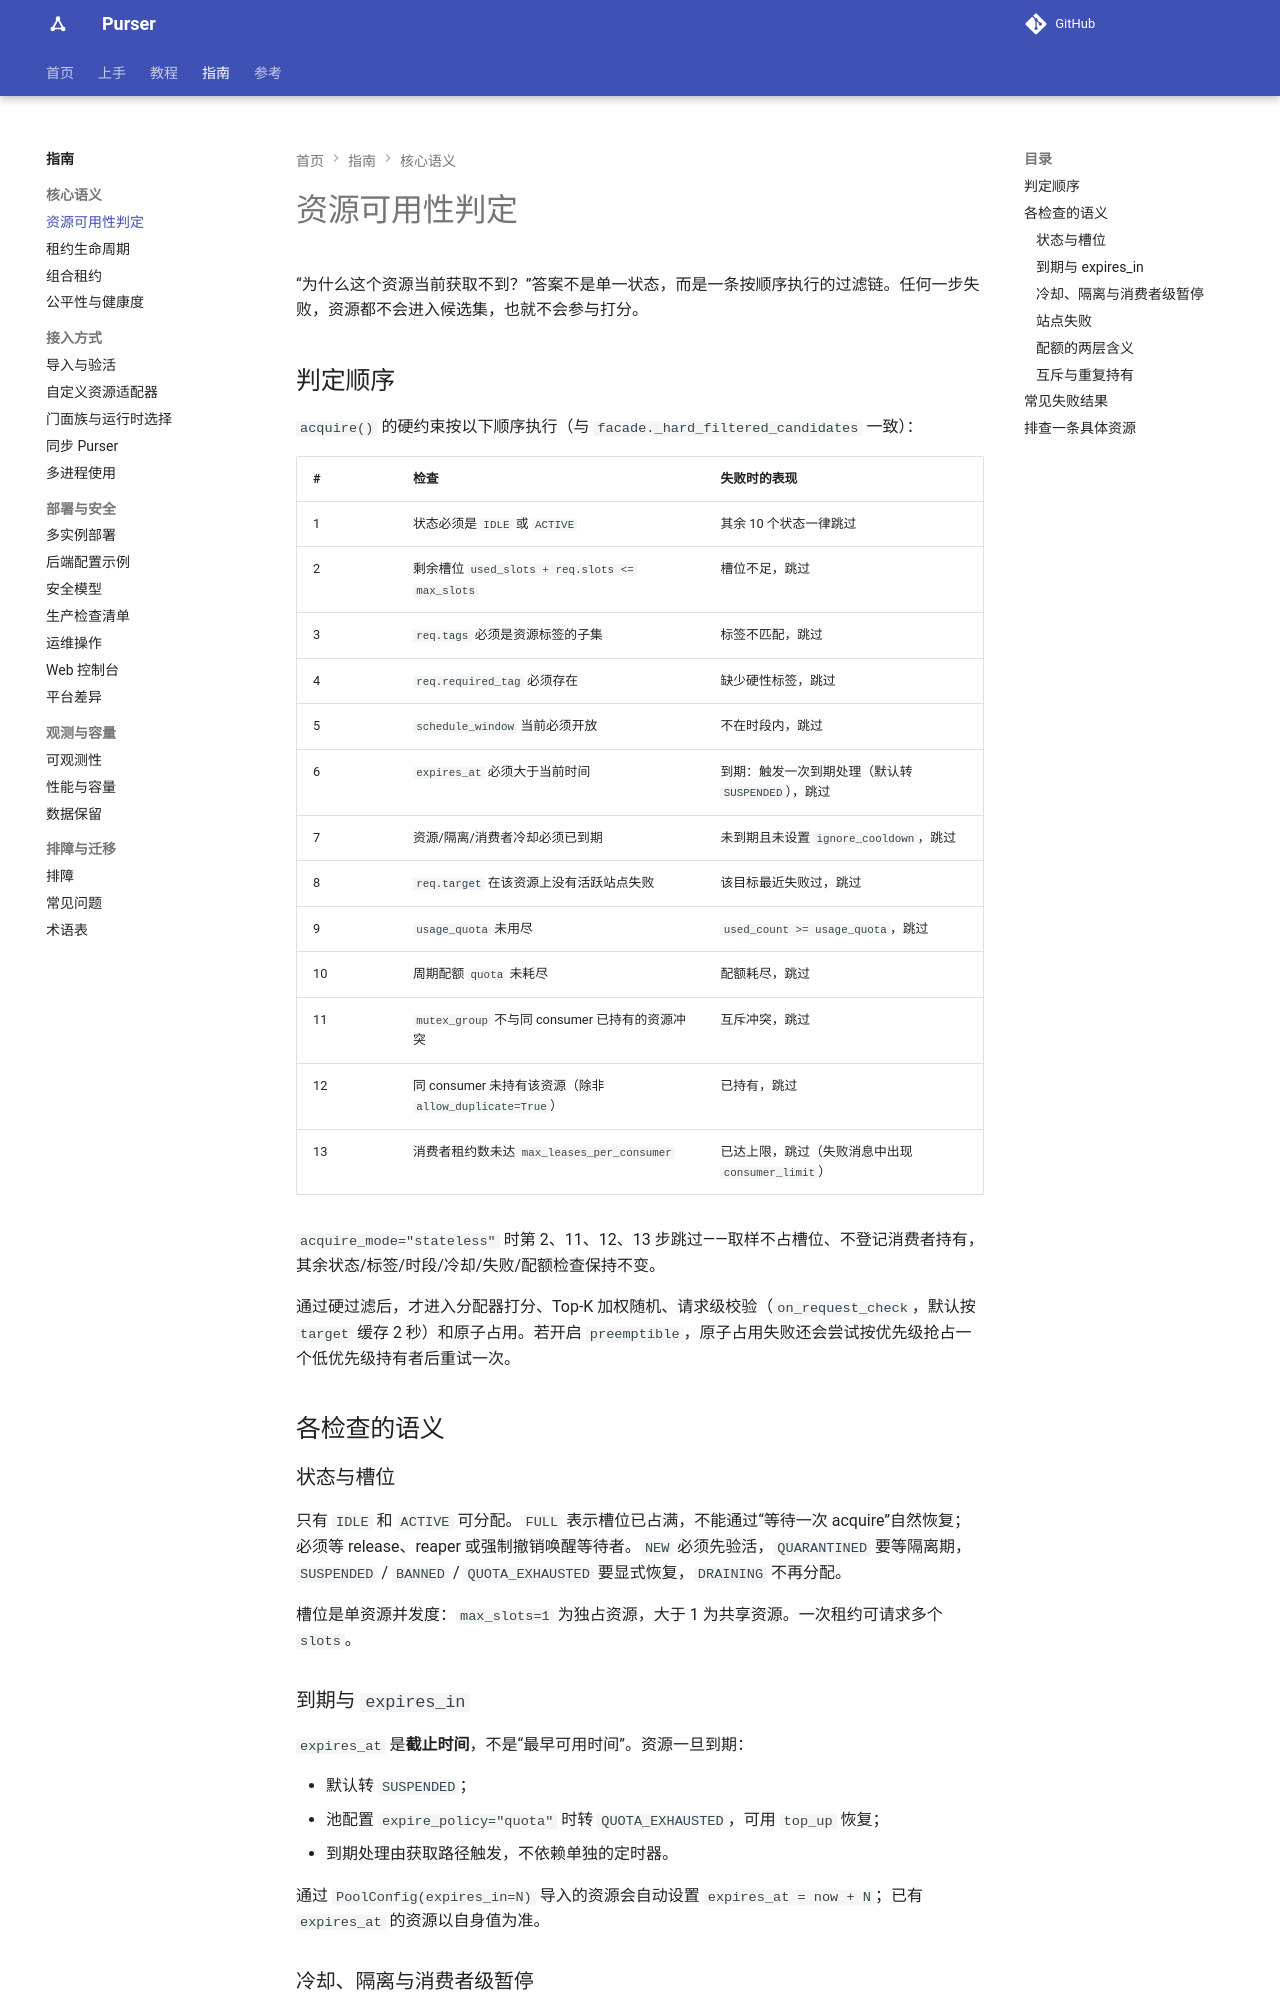

repository: kusen-alpha/purser · page: guides/availability/index.html · generator: mkdocs

# 资源可用性判定

“为什么这个资源当前获取不到？”答案不是单一状态，而是一条按顺序执行的过滤链。任何一步失败，资源都不会进入候选集，也就不会参与打分。

## 判定顺序

`acquire()` 的硬约束按以下顺序执行（与 `facade._hard_filtered_candidates` 一致）：

| # | 检查 | 失败时的表现 |
| --- | --- | --- |
| 1 | 状态必须是 `IDLE` 或 `ACTIVE` | 其余 10 个状态一律跳过 |
| 2 | 剩余槽位 `used_slots + req.slots <= max_slots` | 槽位不足，跳过 |
| 3 | `req.tags` 必须是资源标签的子集 | 标签不匹配，跳过 |
| 4 | `req.required_tag` 必须存在 | 缺少硬性标签，跳过 |
| 5 | `schedule_window` 当前必须开放 | 不在时段内，跳过 |
| 6 | `expires_at` 必须大于当前时间 | 到期：触发一次到期处理（默认转 `SUSPENDED`），跳过 |
| 7 | 资源/隔离/消费者冷却必须已到期 | 未到期且未设置 `ignore_cooldown`，跳过 |
| 8 | `req.target` 在该资源上没有活跃站点失败 | 该目标最近失败过，跳过 |
| 9 | `usage_quota` 未用尽 | `used_count >= usage_quota`，跳过 |
| 10 | 周期配额 `quota` 未耗尽 | 配额耗尽，跳过 |
| 11 | `mutex_group` 不与同 consumer 已持有的资源冲突 | 互斥冲突，跳过 |
| 12 | 同 consumer 未持有该资源（除非 `allow_duplicate=True`） | 已持有，跳过 |
| 13 | 消费者租约数未达 `max_leases_per_consumer` | 已达上限，跳过（失败消息中出现 `consumer_limit`） |

`acquire_mode="stateless"` 时第 2、11、12、13 步跳过——取样不占槽位、不登记消费者持有，其余状态/标签/时段/冷却/失败/配额检查保持不变。

通过硬过滤后，才进入分配器打分、Top-K 加权随机、请求级校验（`on_request_check`，默认按 `target` 缓存 2 秒）和原子占用。若开启 `preemptible`，原子占用失败还会尝试按优先级抢占一个低优先级持有者后重试一次。

## 各检查的语义

### 状态与槽位

只有 `IDLE` 和 `ACTIVE` 可分配。`FULL` 表示槽位已占满，不能通过“等待一次 acquire”自然恢复；必须等 release、reaper 或强制撤销唤醒等待者。`NEW` 必须先验活，`QUARANTINED` 要等隔离期，`SUSPENDED` / `BANNED` / `QUOTA_EXHAUSTED` 要显式恢复，`DRAINING` 不再分配。

槽位是单资源并发度：`max_slots=1` 为独占资源，大于 1 为共享资源。一次租约可请求多个 `slots`。

### 到期与 `expires_in`

`expires_at` 是**截止时间**，不是“最早可用时间”。资源一旦到期：

- 默认转 `SUSPENDED`；
- 池配置 `expire_policy="quota"` 时转 `QUOTA_EXHAUSTED`，可用 `top_up` 恢复；
- 到期处理由获取路径触发，不依赖单独的定时器。

通过 `PoolConfig(expires_in=N)` 导入的资源会自动设置 `expires_at = now + N`；已有 `expires_at` 的资源以自身值为准。
